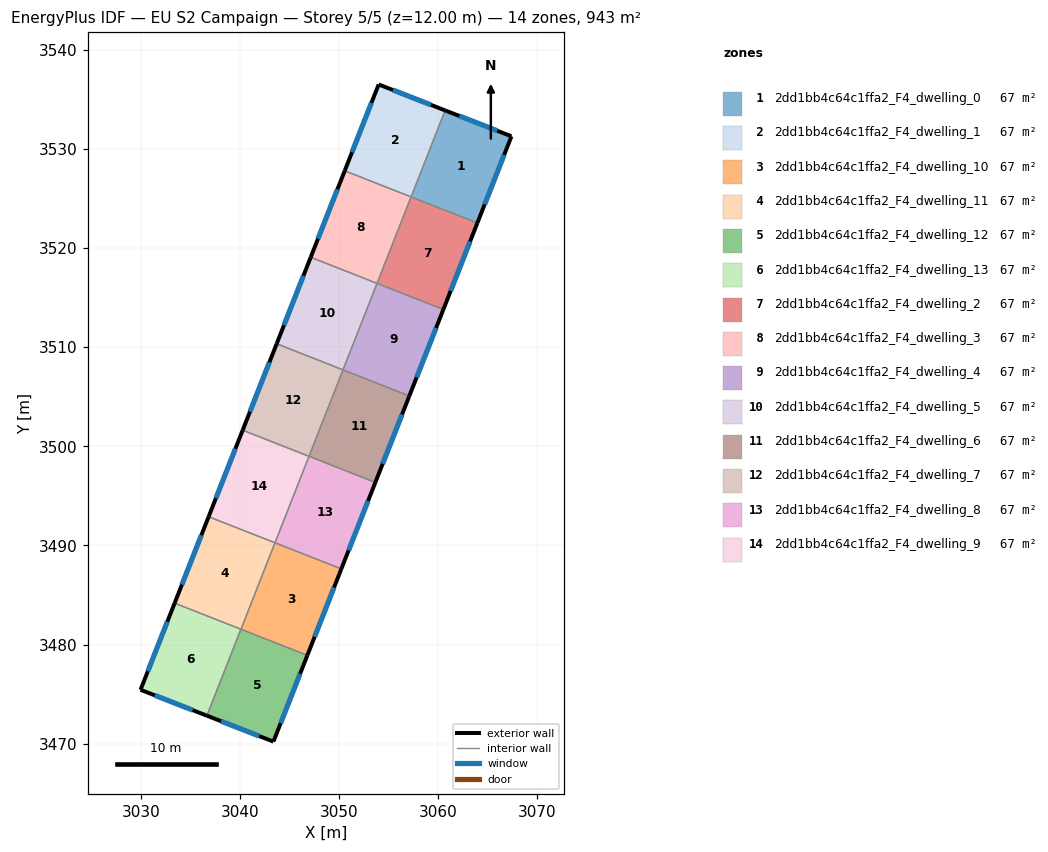
=== STOREY PLAN SPEC (per zone: floor XY polygon, exterior-wall plan segments, windows/doors) ===
zone 1: 2dd1bb4c64c1ffa2_F4_dwelling_0  (67.4 m²)
  floor: (3067.39, 3531.26) (3063.95, 3522.52) (3057.27, 3525.15) (3060.70, 3533.87)
  exterior wall: (3067.39, 3531.26) – (3060.70, 3533.87)  [7.2 m]
    window: (3065.95, 3531.82) – (3062.13, 3533.31)  [7.0 m²]
  exterior wall: (3063.95, 3522.52) – (3067.39, 3531.26)  [9.4 m]
    window: (3064.68, 3524.39) – (3066.65, 3529.39)  [9.2 m²]
  interior walls: 2
zone 2: 2dd1bb4c64c1ffa2_F4_dwelling_1  (67.4 m²)
  floor: (3060.70, 3533.87) (3057.27, 3525.15) (3050.57, 3527.78) (3054.00, 3536.49)
  exterior wall: (3060.70, 3533.87) – (3054.00, 3536.49)  [7.2 m]
    window: (3059.26, 3534.43) – (3055.43, 3535.93)  [7.1 m²]
  exterior wall: (3054.00, 3536.49) – (3050.57, 3527.78)  [9.4 m]
    window: (3053.26, 3534.62) – (3051.30, 3529.64)  [9.2 m²]
  interior walls: 2
zone 3: 2dd1bb4c64c1ffa2_F4_dwelling_10  (67.4 m²)
  floor: (3050.23, 3487.64) (3046.80, 3478.92) (3040.11, 3481.55) (3043.54, 3490.27)
  exterior wall: (3046.80, 3478.92) – (3050.23, 3487.64)  [9.4 m]
    window: (3047.54, 3480.78) – (3049.50, 3485.77)  [9.2 m²]
  interior walls: 3
zone 4: 2dd1bb4c64c1ffa2_F4_dwelling_11  (67.4 m²)
  floor: (3043.54, 3490.27) (3040.11, 3481.55) (3033.42, 3484.18) (3036.85, 3492.90)
  exterior wall: (3036.85, 3492.90) – (3033.42, 3484.18)  [9.4 m]
    window: (3036.11, 3491.03) – (3034.15, 3486.05)  [9.2 m²]
  interior walls: 3
zone 5: 2dd1bb4c64c1ffa2_F4_dwelling_12  (67.4 m²)
  floor: (3046.80, 3478.92) (3043.38, 3470.22) (3036.67, 3472.83) (3040.10, 3481.55)
  exterior wall: (3036.67, 3472.83) – (3043.38, 3470.22)  [7.2 m]
    window: (3038.11, 3472.27) – (3041.94, 3470.78)  [7.1 m²]
  exterior wall: (3043.38, 3470.22) – (3046.80, 3478.92)  [9.3 m]
    window: (3044.11, 3472.08) – (3046.07, 3477.05)  [9.2 m²]
  interior walls: 2
zone 6: 2dd1bb4c64c1ffa2_F4_dwelling_13  (67.4 m²)
  floor: (3040.10, 3481.55) (3036.67, 3472.83) (3029.98, 3475.44) (3033.42, 3484.18)
  exterior wall: (3029.98, 3475.44) – (3036.67, 3472.83)  [7.2 m]
    window: (3031.42, 3474.88) – (3035.24, 3473.39)  [7.0 m²]
  exterior wall: (3033.42, 3484.18) – (3029.98, 3475.44)  [9.4 m]
    window: (3032.68, 3482.31) – (3030.72, 3477.32)  [9.2 m²]
  interior walls: 2
zone 7: 2dd1bb4c64c1ffa2_F4_dwelling_2  (67.4 m²)
  floor: (3063.95, 3522.52) (3060.52, 3513.80) (3053.83, 3516.43) (3057.26, 3525.15)
  exterior wall: (3060.52, 3513.80) – (3063.95, 3522.52)  [9.4 m]
    window: (3061.25, 3515.67) – (3063.21, 3520.65)  [9.2 m²]
  interior walls: 3
zone 8: 2dd1bb4c64c1ffa2_F4_dwelling_3  (67.4 m²)
  floor: (3057.26, 3525.15) (3053.83, 3516.43) (3047.14, 3519.06) (3050.57, 3527.78)
  exterior wall: (3050.57, 3527.78) – (3047.14, 3519.06)  [9.4 m]
    window: (3049.84, 3525.91) – (3047.87, 3520.93)  [9.2 m²]
  interior walls: 3
zone 9: 2dd1bb4c64c1ffa2_F4_dwelling_4  (67.4 m²)
  floor: (3060.52, 3513.80) (3057.09, 3505.08) (3050.40, 3507.71) (3053.83, 3516.43)
  exterior wall: (3057.09, 3505.08) – (3060.52, 3513.80)  [9.4 m]
    window: (3057.82, 3506.94) – (3059.78, 3511.93)  [9.2 m²]
  interior walls: 3
zone 10: 2dd1bb4c64c1ffa2_F4_dwelling_5  (67.4 m²)
  floor: (3053.83, 3516.43) (3050.40, 3507.71) (3043.71, 3510.34) (3047.14, 3519.06)
  exterior wall: (3047.14, 3519.06) – (3043.71, 3510.34)  [9.4 m]
    window: (3046.41, 3517.19) – (3044.44, 3512.21)  [9.2 m²]
  interior walls: 3
zone 11: 2dd1bb4c64c1ffa2_F4_dwelling_6  (67.4 m²)
  floor: (3057.09, 3505.08) (3053.66, 3496.36) (3046.97, 3498.99) (3050.40, 3507.71)
  exterior wall: (3053.66, 3496.36) – (3057.09, 3505.08)  [9.4 m]
    window: (3054.39, 3498.22) – (3056.35, 3503.21)  [9.2 m²]
  interior walls: 3
zone 12: 2dd1bb4c64c1ffa2_F4_dwelling_7  (67.4 m²)
  floor: (3050.40, 3507.71) (3046.97, 3498.99) (3040.28, 3501.62) (3043.71, 3510.34)
  exterior wall: (3043.71, 3510.34) – (3040.28, 3501.62)  [9.4 m]
    window: (3042.98, 3508.47) – (3041.01, 3503.49)  [9.2 m²]
  interior walls: 3
zone 13: 2dd1bb4c64c1ffa2_F4_dwelling_8  (67.4 m²)
  floor: (3053.66, 3496.36) (3050.23, 3487.64) (3043.54, 3490.27) (3046.97, 3498.99)
  exterior wall: (3050.23, 3487.64) – (3053.66, 3496.36)  [9.4 m]
    window: (3050.97, 3489.50) – (3052.93, 3494.49)  [9.2 m²]
  interior walls: 3
zone 14: 2dd1bb4c64c1ffa2_F4_dwelling_9  (67.4 m²)
  floor: (3046.97, 3498.99) (3043.54, 3490.27) (3036.85, 3492.90) (3040.28, 3501.62)
  exterior wall: (3040.28, 3501.62) – (3036.85, 3492.90)  [9.4 m]
    window: (3039.54, 3499.75) – (3037.58, 3494.77)  [9.2 m²]
  interior walls: 3

=== DERIVED (storey summary) ===
Building: EU S2 Campaign
Storey: 5 of 5  (floor level z = 12.00 m)
Storey gross floor area: 943.1 m²
Zones on this storey: 14
  - 2dd1bb4c64c1ffa2_F4_dwelling_0: floor 67.4 m²; exterior wall 16.6 m (49.7 m²); 2 window(s) 16.2 m²; WWR 32.7%
  - 2dd1bb4c64c1ffa2_F4_dwelling_1: floor 67.4 m²; exterior wall 16.5 m (49.6 m²); 2 window(s) 16.2 m²; WWR 32.7%
  - 2dd1bb4c64c1ffa2_F4_dwelling_10: floor 67.4 m²; exterior wall 9.4 m (28.1 m²); 1 window(s) 9.2 m²; WWR 32.7%
  - 2dd1bb4c64c1ffa2_F4_dwelling_11: floor 67.4 m²; exterior wall 9.4 m (28.1 m²); 1 window(s) 9.2 m²; WWR 32.7%
  - 2dd1bb4c64c1ffa2_F4_dwelling_12: floor 67.4 m²; exterior wall 16.5 m (49.6 m²); 2 window(s) 16.2 m²; WWR 32.7%
  - 2dd1bb4c64c1ffa2_F4_dwelling_13: floor 67.4 m²; exterior wall 16.6 m (49.7 m²); 2 window(s) 16.2 m²; WWR 32.7%
  - 2dd1bb4c64c1ffa2_F4_dwelling_2: floor 67.4 m²; exterior wall 9.4 m (28.1 m²); 1 window(s) 9.2 m²; WWR 32.7%
  - 2dd1bb4c64c1ffa2_F4_dwelling_3: floor 67.4 m²; exterior wall 9.4 m (28.1 m²); 1 window(s) 9.2 m²; WWR 32.7%
  - 2dd1bb4c64c1ffa2_F4_dwelling_4: floor 67.4 m²; exterior wall 9.4 m (28.1 m²); 1 window(s) 9.2 m²; WWR 32.7%
  - 2dd1bb4c64c1ffa2_F4_dwelling_5: floor 67.4 m²; exterior wall 9.4 m (28.1 m²); 1 window(s) 9.2 m²; WWR 32.7%
  - 2dd1bb4c64c1ffa2_F4_dwelling_6: floor 67.4 m²; exterior wall 9.4 m (28.1 m²); 1 window(s) 9.2 m²; WWR 32.7%
  - 2dd1bb4c64c1ffa2_F4_dwelling_7: floor 67.4 m²; exterior wall 9.4 m (28.1 m²); 1 window(s) 9.2 m²; WWR 32.7%
  - 2dd1bb4c64c1ffa2_F4_dwelling_8: floor 67.4 m²; exterior wall 9.4 m (28.1 m²); 1 window(s) 9.2 m²; WWR 32.7%
  - 2dd1bb4c64c1ffa2_F4_dwelling_9: floor 67.4 m²; exterior wall 9.4 m (28.1 m²); 1 window(s) 9.2 m²; WWR 32.7%
Zone adjacency (shared interzone walls):
  - 2dd1bb4c64c1ffa2_F4_dwelling_0 ↔ 2dd1bb4c64c1ffa2_F4_dwelling_1
  - 2dd1bb4c64c1ffa2_F4_dwelling_0 ↔ 2dd1bb4c64c1ffa2_F4_dwelling_2
  - 2dd1bb4c64c1ffa2_F4_dwelling_1 ↔ 2dd1bb4c64c1ffa2_F4_dwelling_3
  - 2dd1bb4c64c1ffa2_F4_dwelling_10 ↔ 2dd1bb4c64c1ffa2_F4_dwelling_11
  - 2dd1bb4c64c1ffa2_F4_dwelling_10 ↔ 2dd1bb4c64c1ffa2_F4_dwelling_12
  - 2dd1bb4c64c1ffa2_F4_dwelling_10 ↔ 2dd1bb4c64c1ffa2_F4_dwelling_8
  - 2dd1bb4c64c1ffa2_F4_dwelling_11 ↔ 2dd1bb4c64c1ffa2_F4_dwelling_13
  - 2dd1bb4c64c1ffa2_F4_dwelling_11 ↔ 2dd1bb4c64c1ffa2_F4_dwelling_9
  - 2dd1bb4c64c1ffa2_F4_dwelling_12 ↔ 2dd1bb4c64c1ffa2_F4_dwelling_13
  - 2dd1bb4c64c1ffa2_F4_dwelling_2 ↔ 2dd1bb4c64c1ffa2_F4_dwelling_3
  - 2dd1bb4c64c1ffa2_F4_dwelling_2 ↔ 2dd1bb4c64c1ffa2_F4_dwelling_4
  - 2dd1bb4c64c1ffa2_F4_dwelling_3 ↔ 2dd1bb4c64c1ffa2_F4_dwelling_5
  - 2dd1bb4c64c1ffa2_F4_dwelling_4 ↔ 2dd1bb4c64c1ffa2_F4_dwelling_5
  - 2dd1bb4c64c1ffa2_F4_dwelling_4 ↔ 2dd1bb4c64c1ffa2_F4_dwelling_6
  - 2dd1bb4c64c1ffa2_F4_dwelling_5 ↔ 2dd1bb4c64c1ffa2_F4_dwelling_7
  - 2dd1bb4c64c1ffa2_F4_dwelling_6 ↔ 2dd1bb4c64c1ffa2_F4_dwelling_7
  - 2dd1bb4c64c1ffa2_F4_dwelling_6 ↔ 2dd1bb4c64c1ffa2_F4_dwelling_8
  - 2dd1bb4c64c1ffa2_F4_dwelling_7 ↔ 2dd1bb4c64c1ffa2_F4_dwelling_9
  - 2dd1bb4c64c1ffa2_F4_dwelling_8 ↔ 2dd1bb4c64c1ffa2_F4_dwelling_9